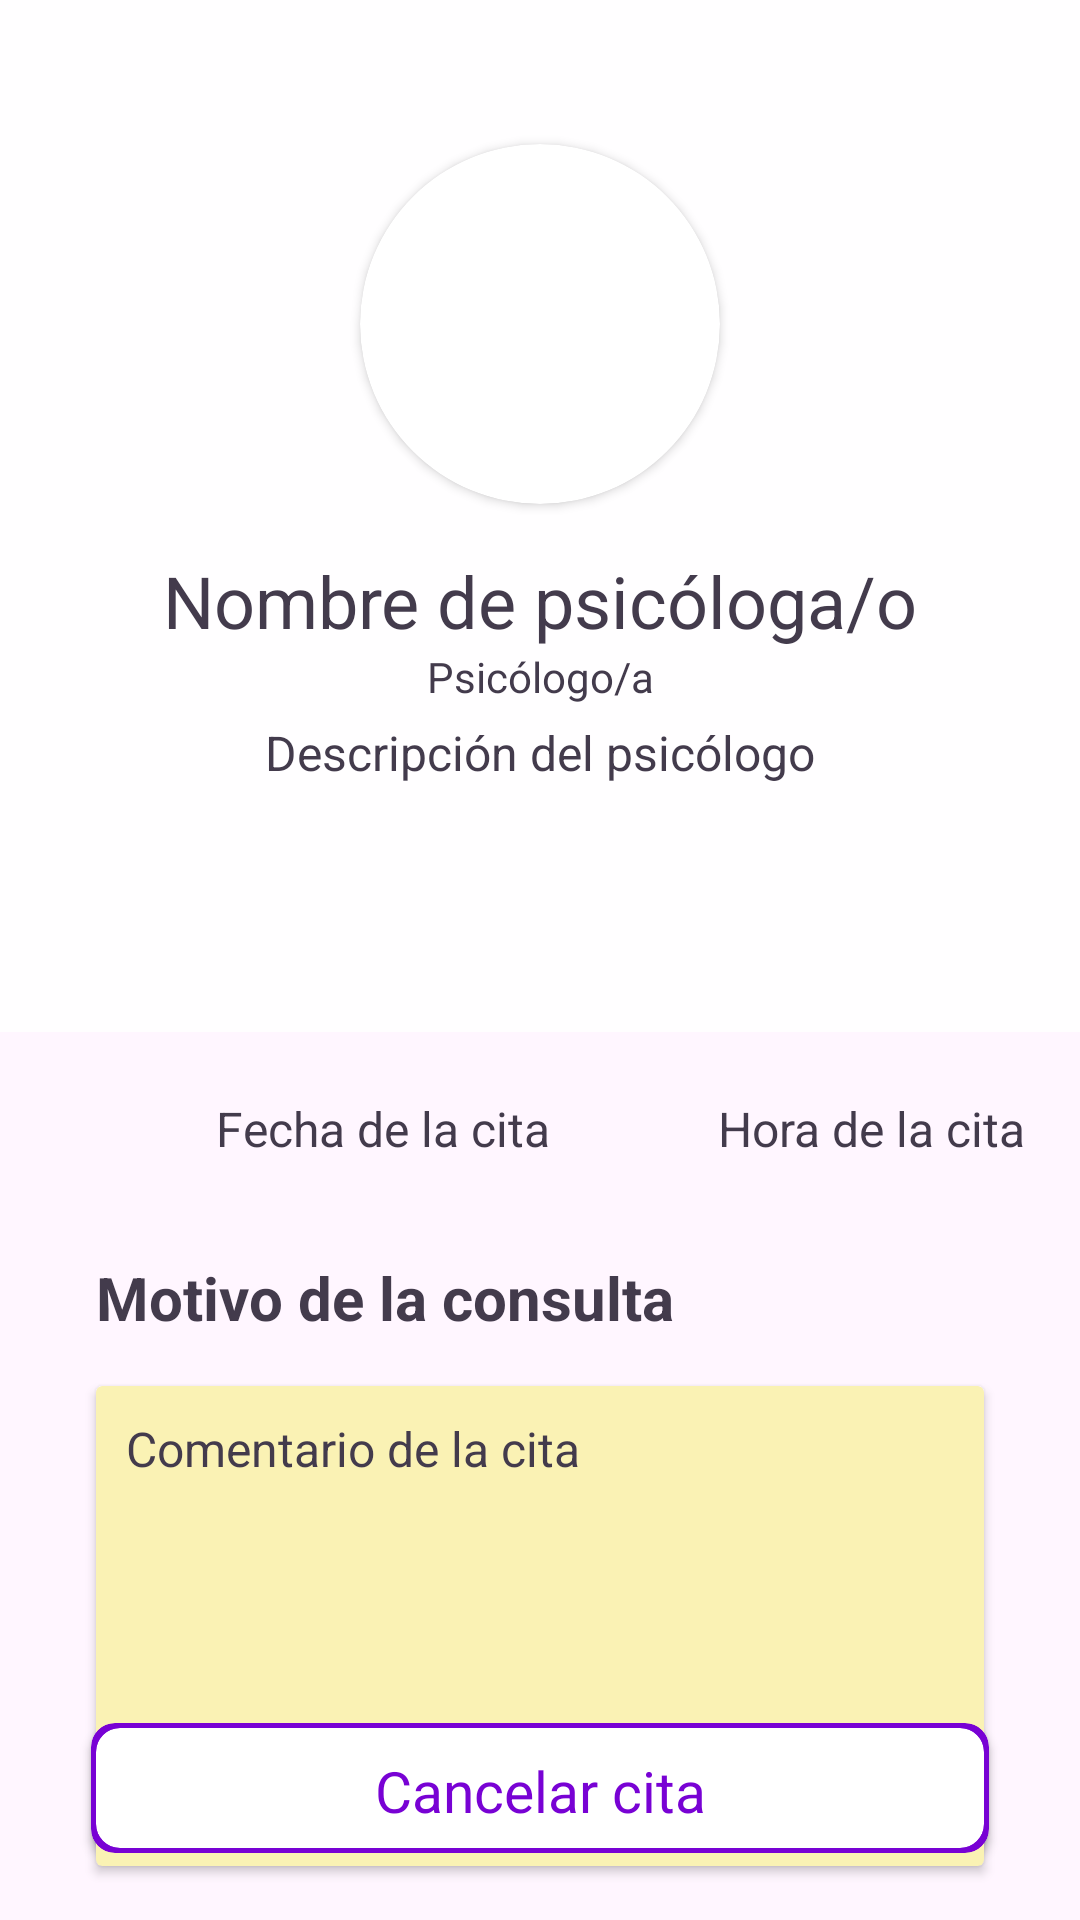

Reconstruct the res/layout file that produces this screen, plus the resources it refers to.
<!-- AndroidManifest.xml: application theme Theme.IcesiCare -->
<!-- res/layout/activity_student_appointment_info.xml -->
<?xml version="1.0" encoding="utf-8"?>
<androidx.constraintlayout.widget.ConstraintLayout xmlns:android="http://schemas.android.com/apk/res/android"
    xmlns:app="http://schemas.android.com/apk/res-auto"
    xmlns:tools="http://schemas.android.com/tools"
    android:id="@+id/ver_citas_p"
    android:background="@color/white"
    android:layout_width="match_parent"
    android:layout_height="match_parent"
    tools:context=".activities.StudentAppointmentActivity">

    <View
        android:id="@+id/rectangle_6"
        android:layout_width="0dp"
        android:layout_height="344dp"
        android:background="@color/neutral_white"
        app:layout_constraintEnd_toEndOf="parent"
        app:layout_constraintStart_toStartOf="parent"
        app:layout_constraintTop_toTopOf="parent" />

    <androidx.cardview.widget.CardView
        android:id="@+id/cardView"
        android:layout_width="120dp"
        android:layout_height="120dp"
        android:layout_marginTop="48dp"
        app:cardCornerRadius="60dp"
        app:layout_constraintEnd_toEndOf="parent"
        app:layout_constraintStart_toStartOf="parent"
        app:layout_constraintTop_toTopOf="parent">

        <ImageView
            android:id="@+id/psychologistProfileImg"
            android:layout_width="match_parent"
            android:layout_height="match_parent"
            android:scaleType="centerCrop"
            android:src="@drawable/ic_launcher_background"
            app:srcCompat="@drawable/default_profile_img" />
    </androidx.cardview.widget.CardView>

    <TextView
        android:id="@+id/psychologistName"
        android:layout_width="wrap_content"
        android:layout_height="wrap_content"
        android:layout_marginTop="16dp"
        android:fontFamily="sans-serif"
        android:text="@string/nombre_de_psic_loga_o"
        android:textColor="@color/black"
        android:textSize="24sp"
        app:layout_constraintEnd_toEndOf="parent"
        app:layout_constraintStart_toStartOf="parent"
        app:layout_constraintTop_toBottomOf="@+id/cardView" />

    <TextView
        android:id="@+id/psychologistDescription"
        android:layout_width="0dp"
        android:layout_height="wrap_content"
        android:layout_alignParentTop="true"
        android:layout_centerHorizontal="true"
        android:layout_marginStart="16dp"
        android:layout_marginTop="72dp"
        android:layout_marginEnd="16dp"
        android:text="@string/descripci_n_del_psic_logo"
        android:textAlignment="center"
        android:textColor="@color/black"
        android:textSize="16sp"
        app:layout_constraintEnd_toEndOf="parent"
        app:layout_constraintStart_toStartOf="parent"
        app:layout_constraintTop_toBottomOf="@+id/cardView" />

    <TextView
        android:id="@+id/psychologistCarrer"
        android:layout_width="wrap_content"
        android:layout_height="wrap_content"
        android:layout_marginTop="48dp"
        android:text="@string/psic_logo_a"
        android:textColor="@color/black"
        android:textSize="14sp"
        app:layout_constraintEnd_toEndOf="parent"
        app:layout_constraintStart_toStartOf="parent"
        app:layout_constraintTop_toBottomOf="@+id/cardView" />

    <ImageView
        android:id="@+id/imageView2"
        android:layout_width="wrap_content"
        android:layout_height="wrap_content"
        android:layout_marginStart="64dp"
        android:layout_marginTop="32dp"
        app:layout_constraintStart_toStartOf="parent"
        app:layout_constraintTop_toBottomOf="@+id/rectangle_6"
        app:srcCompat="@drawable/schedule_icon" />

    <ImageView
        android:id="@+id/imageView4"
        android:layout_width="wrap_content"
        android:layout_height="wrap_content"
        android:layout_marginStart="48dp"
        app:layout_constraintStart_toEndOf="@+id/appointmentDay"
        app:layout_constraintTop_toTopOf="@+id/imageView2"
        app:srcCompat="@drawable/hour_icon" />

    <TextView
        android:id="@+id/appointmentDay"
        android:layout_width="wrap_content"
        android:layout_height="wrap_content"
        android:layout_marginStart="8dp"
        android:text="@string/fecha_de_la_cita"
        android:textColor="@color/black"
        android:textSize="16sp"
        app:layout_constraintBottom_toBottomOf="@+id/imageView2"
        app:layout_constraintStart_toEndOf="@+id/imageView2"
        app:layout_constraintTop_toTopOf="@+id/imageView2" />

    <TextView
        android:id="@+id/appointmentHour"
        android:layout_width="wrap_content"
        android:layout_height="wrap_content"
        android:layout_marginStart="8dp"
        android:text="@string/hora_de_la_cita"
        android:textColor="@color/black"
        android:textSize="16sp"
        app:layout_constraintBottom_toBottomOf="@+id/imageView4"
        app:layout_constraintStart_toEndOf="@+id/imageView4"
        app:layout_constraintTop_toTopOf="@+id/imageView4" />

    <TextView
        android:id="@+id/labelId"
        android:layout_width="wrap_content"
        android:layout_height="wrap_content"
        android:layout_alignParentLeft="true"
        android:layout_alignParentTop="true"
        android:layout_marginStart="32dp"
        android:layout_marginTop="32dp"
        android:text="@string/motivo_de_la_consulta"
        android:textColor="@color/black"
        android:textSize="20sp"
        android:textStyle="bold"
        app:layout_constraintStart_toStartOf="parent"
        app:layout_constraintTop_toBottomOf="@+id/appointmentDay" />

    <androidx.cardview.widget.CardView
        android:id="@+id/cardView2"
        android:layout_width="0dp"
        android:layout_height="160dp"
        android:layout_marginTop="16dp"
        android:layout_marginEnd="32dp"
        android:background="@color/cream"
        app:cardBackgroundColor="@color/cream"
        app:layout_constraintEnd_toEndOf="parent"
        app:layout_constraintStart_toStartOf="@+id/labelId"
        app:layout_constraintTop_toBottomOf="@+id/labelId">

        <TextView
            android:id="@+id/appointmentComment"
            android:layout_width="match_parent"
            android:layout_height="wrap_content"
            android:background="@color/cream"
            android:text="@string/comentario_de_la_cita"
            android:textColor="@color/black"
            android:textSize="16sp"
            android:layout_marginStart="10sp"
            android:layout_marginEnd="10sp"
            android:layout_marginTop="10sp"/>
    </androidx.cardview.widget.CardView>

    <androidx.cardview.widget.CardView
        android:layout_width="0dp"
        android:layout_height="0dp"
        android:layout_marginStart="-2dp"
        android:layout_marginTop="-2dp"
        android:layout_marginEnd="-2dp"
        android:layout_marginBottom="-2dp"
        android:background="@color/purple"
        app:cardBackgroundColor="@color/purple"
        app:cardCornerRadius="8dp"
        app:layout_constraintBottom_toBottomOf="@+id/cancelAppointment"
        app:layout_constraintEnd_toEndOf="@+id/cancelAppointment"
        app:layout_constraintStart_toStartOf="@+id/cancelAppointment"
        app:layout_constraintTop_toTopOf="@+id/cancelAppointment">

        <TextView
            android:id="@+id/textView8"
            android:layout_width="wrap_content"
            android:layout_height="wrap_content"
            android:text="      " />
    </androidx.cardview.widget.CardView>

    <androidx.cardview.widget.CardView
        android:id="@+id/cancelAppointment"
        android:layout_width="0dp"
        android:layout_height="40dp"
        android:layout_marginEnd="32dp"
        android:layout_marginBottom="24dp"
        app:cardCornerRadius="8dp"
        app:layout_constraintBottom_toBottomOf="parent"
        app:layout_constraintEnd_toEndOf="parent"
        app:layout_constraintStart_toStartOf="@+id/cardView2">

        <TextView
            android:id="@+id/textView7"
            android:layout_width="match_parent"
            android:layout_height="match_parent"
            android:layout_marginTop="8dp"
            android:text="@string/cancelar_cita"
            android:textAlignment="center"
            android:textColor="@color/purple"
            android:textSize="19sp" />
    </androidx.cardview.widget.CardView>


</androidx.constraintlayout.widget.ConstraintLayout>
<!-- resources referenced by this layout -->
<resources>
  <color name="black">#433B4C</color>
  <color name="cream">#FAF2B4</color>
  <color name="neutral_white">#FFFEFF</color>
  <color name="purple">#7802D4</color>
  <color name="white">#FFF6FF</color>
  <!-- drawable hour_icon: jpg bitmap (drawable, 2118 bytes) -->
  <!-- drawable schedule_icon: jpg bitmap (drawable, 2368 bytes) -->
  <string name="cancelar_cita">Cancelar cita</string>
  <string name="comentario_de_la_cita">Comentario de la cita</string>
  <string name="descripci_n_del_psic_logo">Descripción del psicólogo</string>
  <string name="fecha_de_la_cita">Fecha de la cita</string>
  <string name="hora_de_la_cita">Hora de la cita</string>
  <string name="motivo_de_la_consulta">Motivo de la consulta</string>
  <string name="nombre_de_psic_loga_o">Nombre de psicóloga/o</string>
  <string name="psic_logo_a">Psicólogo/a</string>
  <style name="Theme.IcesiCare" parent="Base.Theme.IcesiCare" />
  <style name="Base.Theme.IcesiCare" parent="Theme.AppCompat.DayNight.NoActionBar">
          
          
      </style>
</resources>
